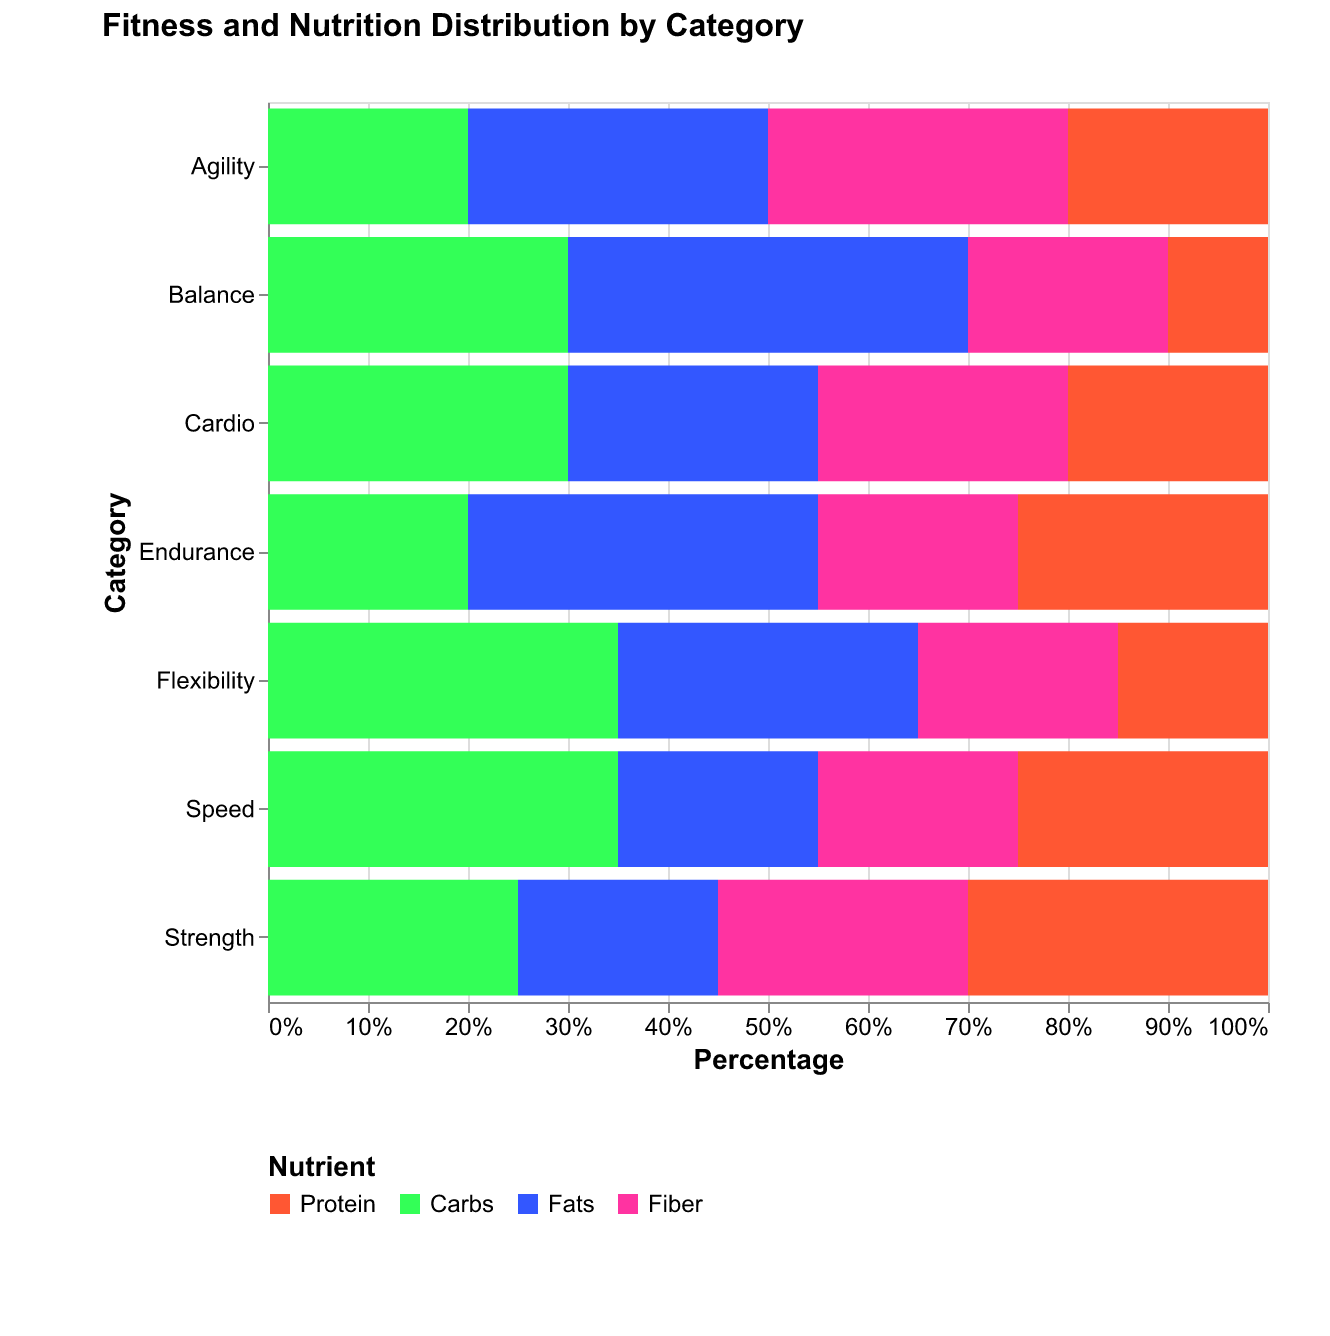

Data behind this chart, as committed beside it:
Category, Protein, Carbs, Fats, Fiber
Cardio, 20, 30, 25, 25
Strength, 30, 25, 20, 25
Flexibility, 15, 35, 30, 20
Endurance, 25, 20, 35, 20
Balance, 10, 30, 40, 20
Agility, 20, 20, 30, 30
Speed, 25, 35, 20, 20
